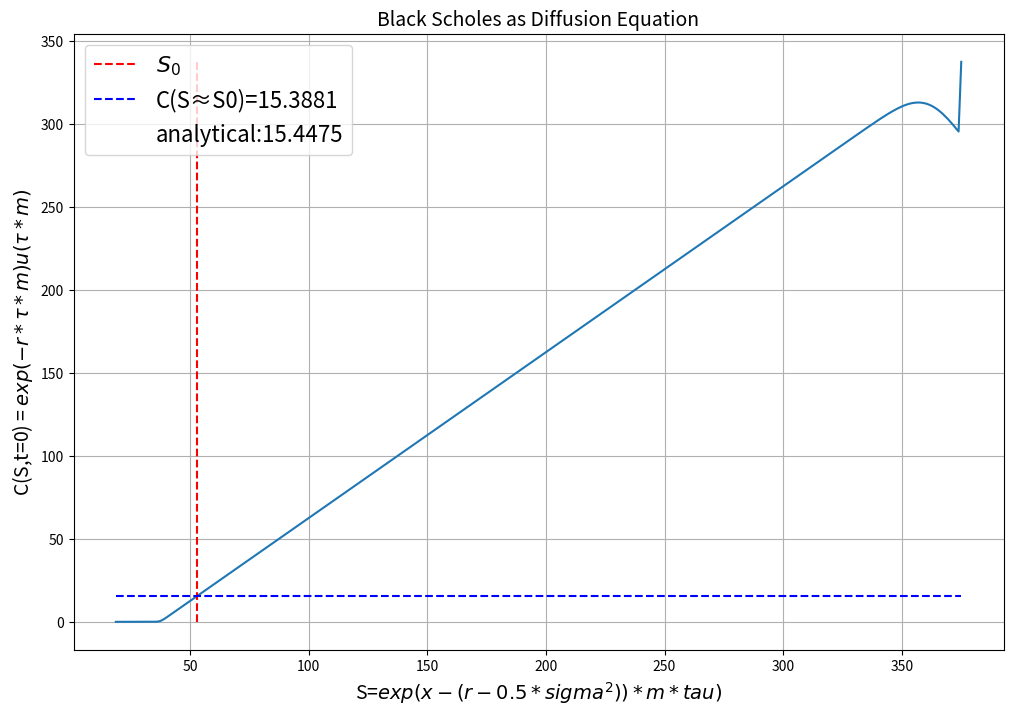

Source code (Python):
import numpy as np
import matplotlib.pyplot as plt
from scipy.integrate import quad
import math

#bid 13.1 - ask 17.4, for S0 = 52.93
S0 = 52.93
L = 1001
sigma = 0.1586
T = 17/365
r = 0.01
X = 37.5
S_min, S_max = 0.5*X, 10*X
# T = tau*m
tau = 0.0001

m = int(T/tau)

# tau <= Delta^2/2*D <- stability condition
D = 1/2 * sigma**2

# at tau = 0 we have no drift term
x_min = np.log(1*S_min)
x_max = np.log(1*S_max)
x = np.linspace(x_min, x_max, L)
delta = (x_max-x_min)/(L-1)
print(delta)

print('Checking Stability condition')
if not ((tau <= delta**2 /(2*D))):
    print('Delta=', delta)
    print('Delta^2=', delta**2)
    print('D=', D)
    print('tau=', tau)
    print(tau, '<=', delta**2/(2*D))
else:
    print('Stability Condition is true')

# Initial conditions:

u = np.zeros(L)
#gamma = 2*r/sigma**2

def boundary(x):
    return max(np.exp(x) - X, 0.0)

for i in range(L):
    u[i] = max(boundary(x[i]), 0)
u[0] = 0

alpha = -D / delta**2
beta = alpha * tau
print('beta', beta)

matrixA = 0.5 * np.array(([ 1 + np.exp(beta), 1 - np.exp(beta)], 
                          [1 - np.exp(beta), 1+ np.exp(beta)]))

matrixB = 0.5 * np.array(([1 + np.exp(2*beta), 1 - np.exp(2*beta)], 
                          [1 - np.exp(2*beta), 1 + np.exp(2*beta)]))


def multiplyA(vec):
    out = vec.copy()
    out[-1] *= np.exp(beta)
    for i in range(int(L/2)):
        out[i*2:i*2 + 2] = np.matmul(matrixA, out[i*2:i*2+2])
    return out


def multiplyB(vec):
    out = vec.copy()
    out[0] *= np.exp(2*beta)
    for i in range(int(L/2)):
        out[i*2+1:i*2+3] = np.matmul(matrixB, out[i*2+1:i*2+3])
    return out


for j in range(m):
    u_new = multiplyA(multiplyB(multiplyA(u)))
    tau_now = (j + 1) * tau
    u_new[0] = 0.0
    u_new[-1] = np.exp(x[-1] + 0.5 * sigma**2 * tau_now) - X
    u = u_new

C = np.exp(-r*tau*m)*u

def norm_cdf(x):
    return 0.5 * (1.0 + math.erf(x / np.sqrt(2.0)))

def bs_call(S0, K, r, T, sigma):
    d1 = (np.log(S0 / K) + (r + 0.5 * sigma**2) * T) / (sigma * np.sqrt(T))
    d2 = d1 - sigma * np.sqrt(T)
    return S0 * norm_cdf(d1) - K * np.exp(-r * T) * norm_cdf(d2)


# x = log(S) + (r-1/2*sigma**2)*tau
# => S(0) = e^{x-(r-1/2*sigma**2)*m*tau)
S = np.exp(x-(r-1/2*sigma**2)*m*tau)
analytical_price = bs_call(52.93, 37.5, r,T,sigma)
plt.figure(figsize=(12,8))
plt.title('Black Scholes as Diffusion Equation', fontsize=14)
plt.plot(S,C)
plt.xlabel(rf'S=$exp(x-(r-0.5*sigma^2))*m*tau)$', fontsize=14)
plt.ylabel(rf'C(S,t=0) = $exp(-r*\tau *m) u(\tau * m)$', fontsize=14)
idx = int(np.argmin(np.abs(S - S0)))
print(f"Closest index to S0: {idx}, S={S[idx]}, C={C[idx]}")
plt.vlines(S0, C[0], C[-1], linestyle='--', label=rf'$S_0$', color='red')
plt.hlines(C[idx], S[0], S[-1], linestyle='--', color='blue', label=rf'C(S≈S0)={C[idx]:.4f}')
plt.scatter(S[0],C[0],alpha=0.0,label=rf'analytical:{analytical_price:.4f}')
plt.grid()
plt.legend(prop={'size': 16})
plt.savefig('diffusion.png')
plt.show()
